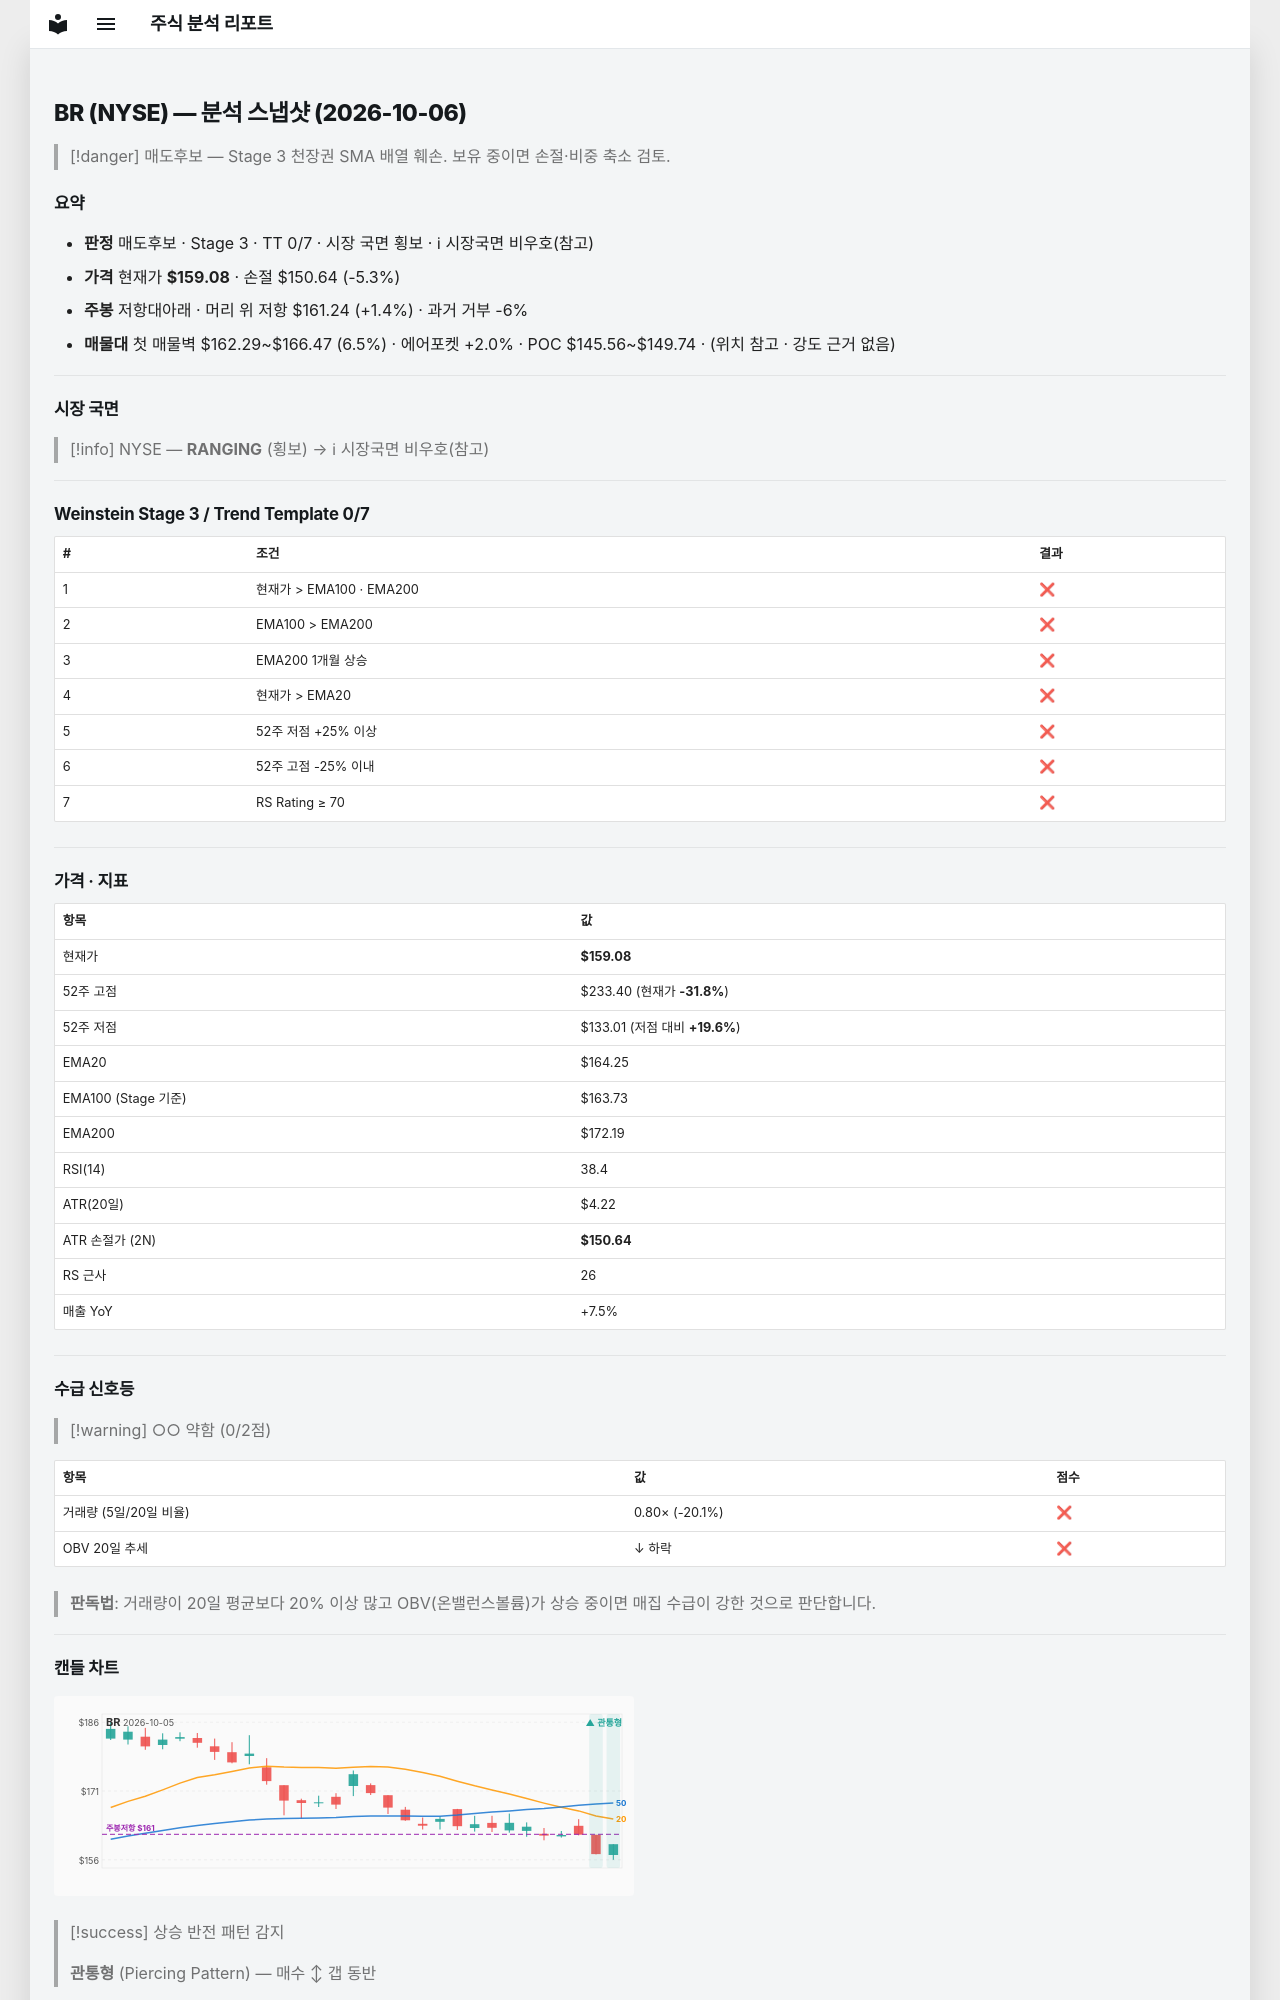

repository: soloandco/stock-reports · page: snapshots/BR-2026-10-06/index.html · generator: mkdocs

---
type: analysis-snapshot
title: BR 분석 스냅샷
ticker: BR
market: NYSE
created: 2026-10-06
updated: 2026-10-06
bar-date: 2026-10-05
verdict: 매도후보
real-rr: 0.26
sma50-gap-pct: -3.1
weekly-position: 저항대아래
weekly-overhead-price: 161.24
weekly-overhead-pct: 1.4
stage: 3
trend-template-score: 0
tt-max: 7
ma-set: ema-20-100-200
price: 159.0800018310547
stop-price: 150.63706707302248
market-regime: RANGING
supply-demand-score: 0/2
supply-demand-label: 약함
status: tracking
tags:
  - stock-agent
  - watchlist
  - BR
  - analysis
related:
  - "[[analysis-template]]"
---

# BR (NYSE) — 분석 스냅샷 (2026-10-06)

> [!danger] 매도후보 — Stage 3 천장권
> SMA 배열 훼손. 보유 중이면 손절·비중 축소 검토.

## 요약

- **판정** 매도후보 · Stage 3 · TT 0/7 · 시장 국면 횡보 · ℹ 시장국면 비우호(참고)
- **가격** 현재가 **$159.08** · 손절 $150.64 (-5.3%)
- **주봉** 저항대아래 · 머리 위 저항 $161.24 (+1.4%) · 과거 거부 -6%
- **매물대** 첫 매물벽 $162.29~$166.47 (6.5%) · 에어포켓 +2.0% · POC $145.56~$149.74 · (위치 참고 · 강도 근거 없음)

---

## 시장 국면

> [!info] NYSE — **RANGING** (횡보) → ℹ 시장국면 비우호(참고)

---

## Weinstein Stage 3 / Trend Template 0/7

| # | 조건 | 결과 |
|---|------|------|
| 1 | 현재가 > EMA100 · EMA200 | ❌ |
| 2 | EMA100 > EMA200 | ❌ |
| 3 | EMA200 1개월 상승 | ❌ |
| 4 | 현재가 > EMA20 | ❌ |
| 5 | 52주 저점 +25% 이상 | ❌ |
| 6 | 52주 고점 -25% 이내 | ❌ |
| 7 | RS Rating ≥ 70 | ❌ |

---

## 가격 · 지표

| 항목 | 값 |
|------|---|
| 현재가 | **$159.08** |
| 52주 고점 | $233.40 (현재가 **-31.8%**) |
| 52주 저점 | $133.01 (저점 대비 **+19.6%**) |
| EMA20 | $164.25 |
| EMA100 (Stage 기준) | $163.73 |
| EMA200 | $172.19 |
| RSI(14) | 38.4 |
| ATR(20일) | $4.22 |
| ATR 손절가 (2N) | **$150.64** |
| RS 근사 | 26 |
| 매출 YoY | +7.5% |

---
## 수급 신호등

> [!warning] ○○ 약함 (0/2점)

| 항목 | 값 | 점수 |
|------|------|------|
| 거래량 (5일/20일 비율) | 0.80× (-20.1%) | ❌ |
| OBV 20일 추세 | ↓ 하락 | ❌ |

> **판독법**: 거래량이 20일 평균보다 20% 이상 많고 OBV(온밸런스볼륨)가 상승 중이면 매집 수급이 강한 것으로 판단합니다.

---
